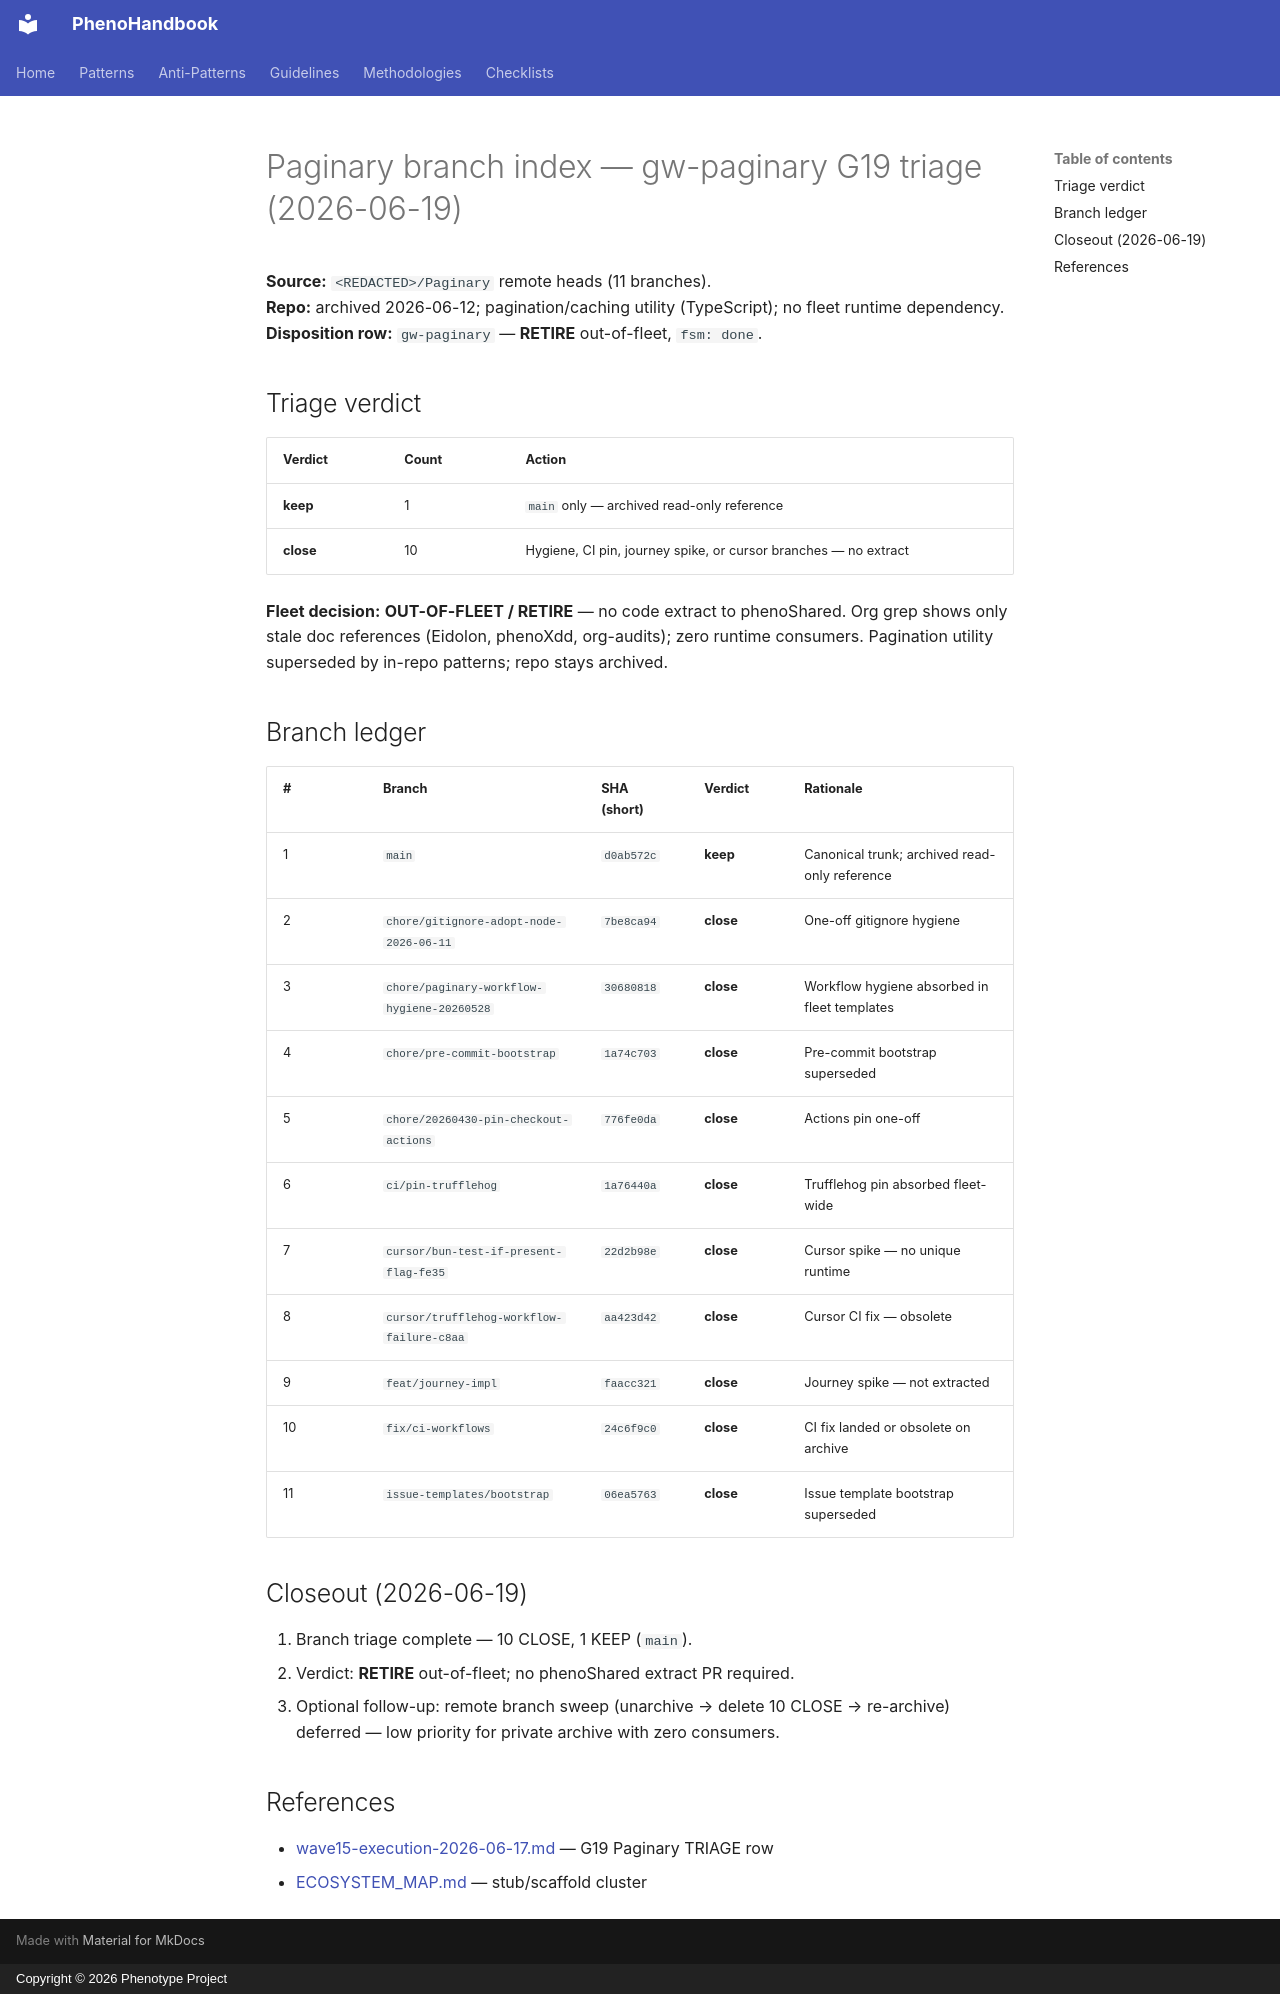

repository: KooshaPari/PhenoShared · page: disposition/gw-paginary-branch-index/index.html · generator: mkdocs · copyright: Copyright © 2026 Phenotype Project

# Paginary branch index — gw-paginary G19 triage (2026-06-19)

**Source:** `<REDACTED>/Paginary` remote heads (11 branches).  
**Repo:** archived 2026-06-12; pagination/caching utility (TypeScript); no fleet runtime dependency.  
**Disposition row:** `gw-paginary` — **RETIRE** out-of-fleet, `fsm: done`.

## Triage verdict

| Verdict | Count | Action |
|---------|-------|--------|
| **keep** | 1 | `main` only — archived read-only reference |
| **close** | 10 | Hygiene, CI pin, journey spike, or cursor branches — no extract |

**Fleet decision:** **OUT-OF-FLEET / RETIRE** — no code extract to phenoShared. Org grep shows only stale doc references (Eidolon, phenoXdd, org-audits); zero runtime consumers. Pagination utility superseded by in-repo patterns; repo stays archived.

## Branch ledger

| # | Branch | SHA (short) | Verdict | Rationale |
|---|--------|-------------|---------|-----------|
| 1 | `main` | `d0ab572c` | **keep** | Canonical trunk; archived read-only reference |
| 2 | `chore/gitignore-adopt-node-2026-06-11` | `7be8ca94` | **close** | One-off gitignore hygiene |
| 3 | `chore/paginary-workflow-hygiene-20260528` | `30680818` | **close** | Workflow hygiene absorbed in fleet templates |
| 4 | `chore/pre-commit-bootstrap` | `1a74c703` | **close** | Pre-commit bootstrap superseded |
| 5 | `chore/20260430-pin-checkout-actions` | `776fe0da` | **close** | Actions pin one-off |
| 6 | `ci/pin-trufflehog` | `1a76440a` | **close** | Trufflehog pin absorbed fleet-wide |
| 7 | `cursor/bun-test-if-present-flag-fe35` | `22d2b98e` | **close** | Cursor spike — no unique runtime |
| 8 | `cursor/trufflehog-workflow-failure-c8aa` | `aa423d42` | **close** | Cursor CI fix — obsolete |
| 9 | `feat/journey-impl` | `faacc321` | **close** | Journey spike — not extracted |
| 10 | `fix/ci-workflows` | `24c6f9c0` | **close** | CI fix landed or obsolete on archive |
| 11 | `issue-templates/bootstrap` | `06ea5763` | **close** | Issue template bootstrap superseded |

## Closeout (2026-06-19)

1. Branch triage complete — 10 CLOSE, 1 KEEP (`main`).
2. Verdict: **RETIRE** out-of-fleet; no phenoShared extract PR required.
3. Optional follow-up: remote branch sweep (unarchive → delete 10 CLOSE → re-archive) deferred — low priority for private archive with zero consumers.

## References

- [wave15-execution-2026-06-17.md](../operations/wave15-execution-2026-06-17.md) — G19 Paginary TRIAGE row
- [ECOSYSTEM_MAP.md](../../ECOSYSTEM_MAP.md) — stub/scaffold cluster
